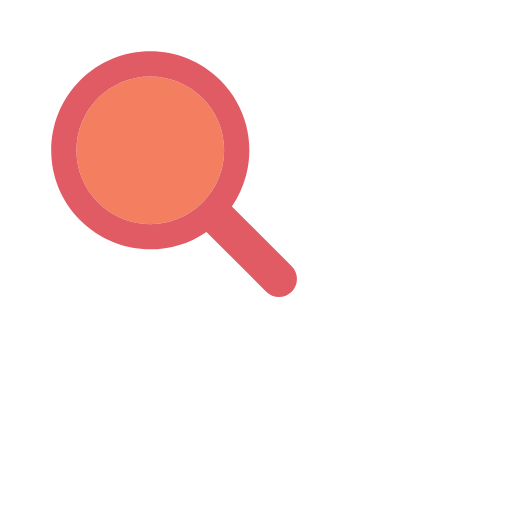
t = 0.00 s
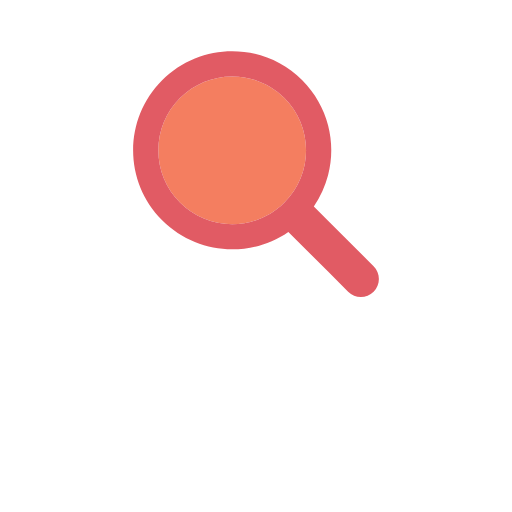
t = 0.17 s
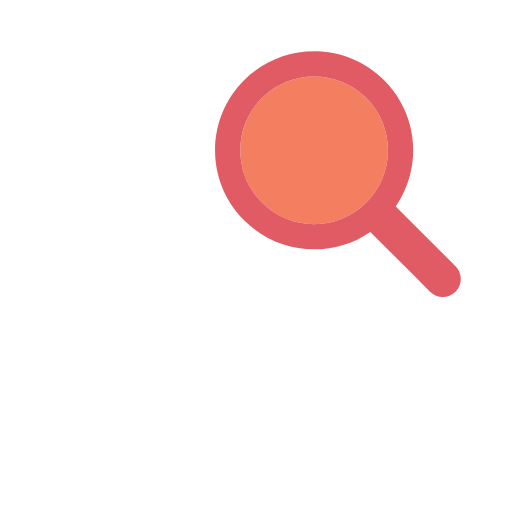
t = 0.33 s
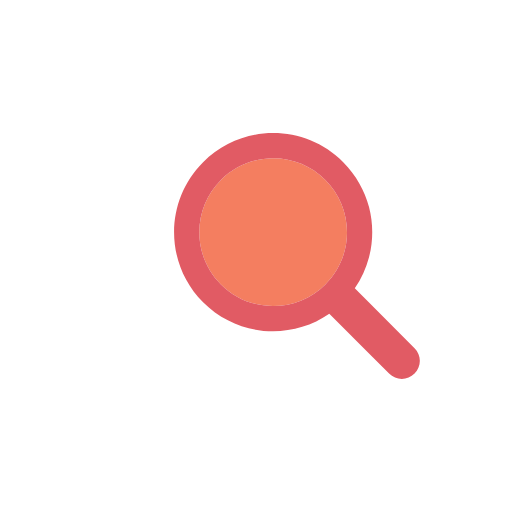
t = 0.50 s
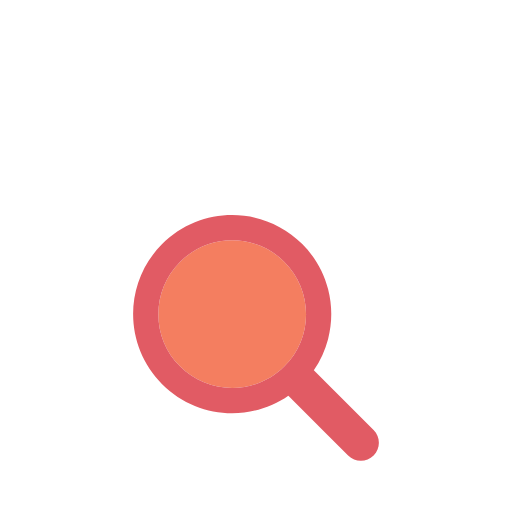
t = 0.66 s
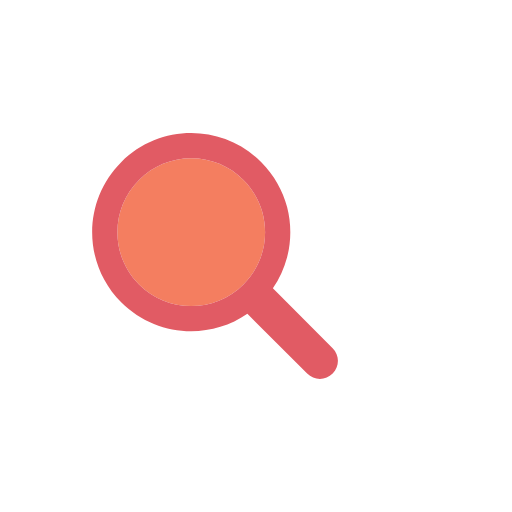
t = 0.83 s

The animated SVG that drew these frames (rendered in a browser with its animation timeline set to each time). Animation: 1 SMIL element (animateTransform=1); one cycle of 1.00 s, repeats indefinitely.

<svg width="200px" height="200px" xmlns="http://www.w3.org/2000/svg" viewBox="0 0 100 100" preserveAspectRatio="xMidYMid" class="lds-magnify" style="animation-play-state: running; animation-delay: 0s; background: none;"><g transform="translate(50,50)" style="animation-play-state: running; animation-delay: 0s;"><g ng-attr-transform="scale({{config.scale}})" transform="scale(0.8)" style="animation-play-state: running; animation-delay: 0s;"><g transform="translate(-50,-50)" style="animation-play-state: running; animation-delay: 0s;"><g style="animation-play-state: running; animation-delay: 0s;" transform="translate(-16.0766 -12.1533)"><animateTransform attributeName="transform" type="translate" calcMode="linear" values="-20 -20;20 -20;0 20;-20 -20" keyTimes="0;0.33;0.66;1" dur="1s" begin="0s" repeatCount="indefinite" style="animation-play-state: running; animation-delay: 0s;"></animateTransform><path ng-attr-fill="{{config.glass}}" d="M44.19,26.158c-4.817,0-9.345,1.876-12.751,5.282c-3.406,3.406-5.282,7.934-5.282,12.751 c0,4.817,1.876,9.345,5.282,12.751c3.406,3.406,7.934,5.282,12.751,5.282s9.345-1.876,12.751-5.282 c3.406-3.406,5.282-7.934,5.282-12.751c0-4.817-1.876-9.345-5.282-12.751C53.536,28.033,49.007,26.158,44.19,26.158z" fill="#f47e60" style="animation-play-state: running; animation-delay: 0s;"></path><path ng-attr-fill="{{config.frame}}" d="M78.712,72.492L67.593,61.373l-3.475-3.475c1.621-2.352,2.779-4.926,3.475-7.596c1.044-4.008,1.044-8.23,0-12.238 c-1.048-4.022-3.146-7.827-6.297-10.979C56.572,22.362,50.381,20,44.19,20C38,20,31.809,22.362,27.085,27.085 c-9.447,9.447-9.447,24.763,0,34.21C31.809,66.019,38,68.381,44.19,68.381c4.798,0,9.593-1.425,13.708-4.262l9.695,9.695 l4.899,4.899C73.351,79.571,74.476,80,75.602,80s2.251-0.429,3.11-1.288C80.429,76.994,80.429,74.209,78.712,72.492z M56.942,56.942 c-3.406,3.406-7.934,5.282-12.751,5.282s-9.345-1.876-12.751-5.282c-3.406-3.406-5.282-7.934-5.282-12.751 c0-4.817,1.876-9.345,5.282-12.751c3.406-3.406,7.934-5.282,12.751-5.282c4.817,0,9.345,1.876,12.751,5.282 c3.406,3.406,5.282,7.934,5.282,12.751C62.223,49.007,60.347,53.536,56.942,56.942z" fill="#e15b64" style="animation-play-state: running; animation-delay: 0s;"></path></g></g></g></g></svg>
